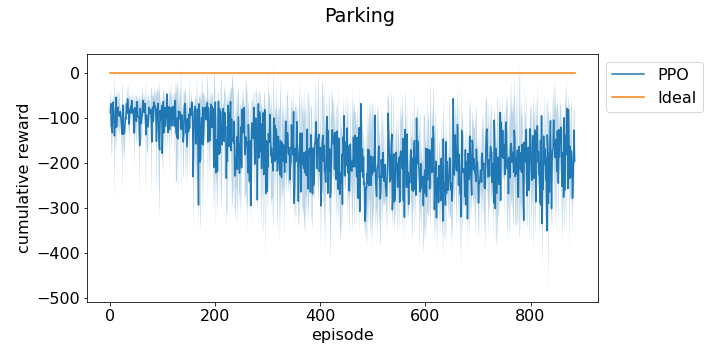

The data file committed next to this chart (first rows):
episode, run_0, run_1, run_2
0, -80.33, -110.8, -74.16
1, -52.17, -47.21, -105
2, -81.18, -115, -162.1
3, -71.59, -199.7, -83.76
4, -113.9, -141.7, -143.1
5, -56.35, -67.2, -71.27
6, -105.9, -49.16, -75.2
7, -108.6, -76.1, -72.01
8, -53.62, -60.67, -306
9, -112.4, -91.86, -120.8
10, -106.9, -193.7, -62.99
11, -44.98, -50.32, -66.65
12, -72.2, -110.8, -177
13, -141.3, -87.49, -42.25
14, -61.74, -94.99, -122.9
15, -78.74, -115.3, -34.19
16, -104.4, -121.3, -59.73
17, -145.8, -80.02, -46.36
18, -76.12, -78.62, -133.5
19, -72.12, -86.85, -99.19
20, -94.57, -109.8, -79.63
21, -101.1, -150.6, -95.96
22, -167, -152, -79.71
23, -281.8, -47.34, -80.14
24, -80.42, -71.44, -63.4
25, -143.9, -75.21, -189.9
26, -154.5, -119.3, -116.8
27, -121.4, -77.7, -199.8
28, -157.2, -56.64, -138.2
29, -76.26, -131.1, -91.1
30, -112.7, -94.8, -99.25
31, -51.95, -50.42, -102.1
32, -90.86, -77.12, -101
33, -78.16, -55.59, -39.58
34, -141.8, -45.97, -44.72
35, -92.55, -102, -51.01
36, -76.01, -170, -94.85
37, -69.35, -126.9, -57.92
38, -45.91, -110.8, -89.3
39, -90.79, -70.32, -65.25
40, -68.67, -108.1, -91.12
41, -72.08, -45.77, -65.79
42, -90.54, -76.31, -69.75
43, -33.28, -96.69, -136.7
44, -67.53, -65.77, -109.1
45, -130.6, -148.7, -114.4
46, -209.7, -143.5, -47.07
47, -94.41, -59.36, -77.96
48, -111.7, -65.61, -84.98
49, -40.89, -140.4, -103.7
50, -70.57, -167.6, -83.99
51, -49.71, -70.73, -71.05
52, -76.92, -95.57, -83.92
53, -124.6, -110.3, -59.46
54, -112, -43.71, -136.3
55, -76.26, -89.31, -133.4
56, -272, -163.6, -48.32
57, -92.5, -96.75, -48.13
58, -115.8, -76.77, -87.11
59, -122, -147.5, -67.87
... 898 more rows
